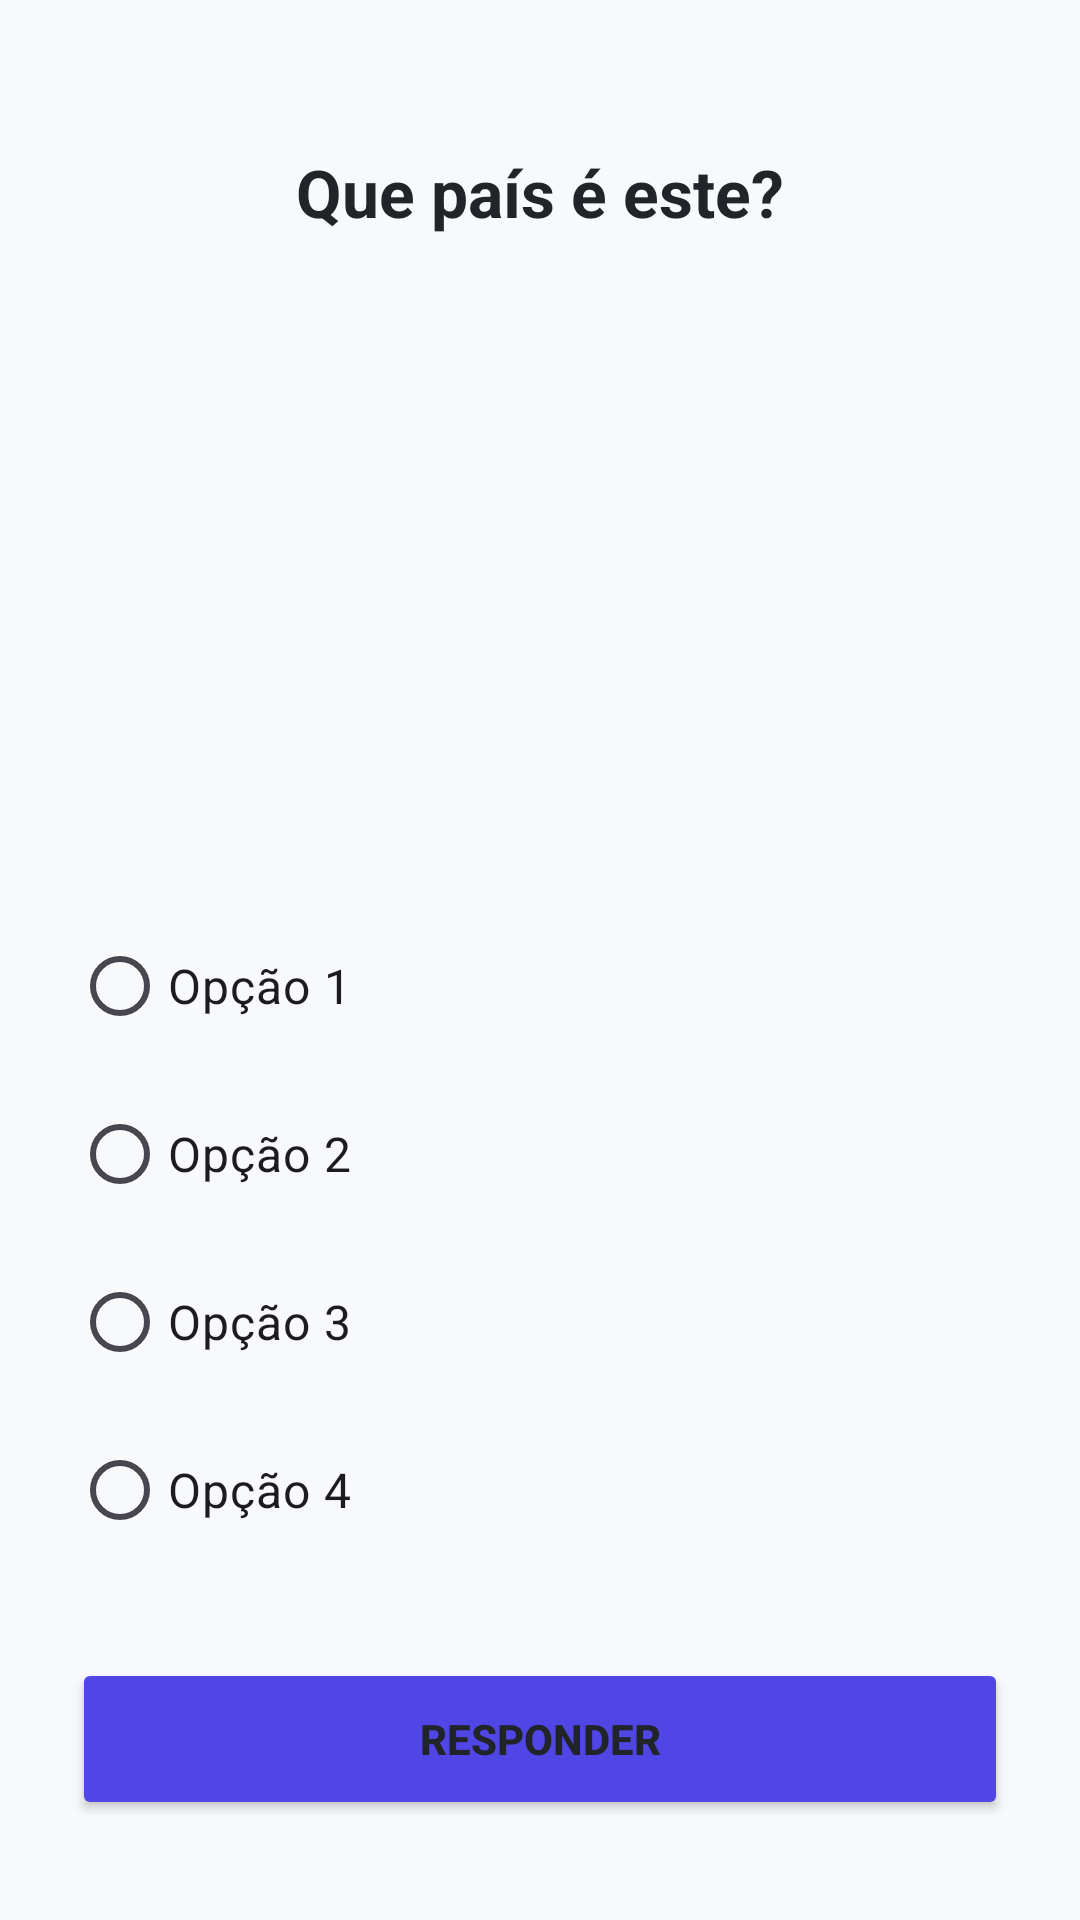

Here is an Android app screen rendered from its layout file. Give the layout XML and the strings, colors and styles it references.
<!-- AndroidManifest.xml: application theme Theme.Kotlinflagsquiz -->
<!-- res/layout/activity_quiz.xml -->
<?xml version="1.0" encoding="utf-8"?>
<LinearLayout xmlns:android="http://schemas.android.com/apk/res/android"
    android:layout_width="match_parent"
    android:layout_height="match_parent"
    android:orientation="vertical"
    android:padding="24dp"
    android:gravity="center"
    android:background="#F8F9FA">

    <TextView
        android:id="@+id/txtTituloPergunta"
        android:layout_width="wrap_content"
        android:layout_height="wrap_content"
        android:text="Que país é este?"
        android:textSize="22sp"
        android:textStyle="bold"
        android:textColor="#212529"
        android:layout_marginTop="16dp"
        android:layout_marginBottom="24dp" />

    
    <ImageView
        android:id="@+id/imgBandeira"
        android:layout_width="280dp"
        android:layout_height="170dp"
        android:scaleType="fitCenter"
        android:layout_marginBottom="32dp"
        android:contentDescription="Bandeira do País" />

    <RadioGroup
        android:id="@+id/radioGroup"
        android:layout_width="match_parent"
        android:layout_height="wrap_content"
        android:layout_marginBottom="32dp">

        <RadioButton
            android:id="@+id/rbOpcao1"
            android:layout_width="match_parent"
            android:layout_height="wrap_content"
            android:text="Opção 1"
            android:textSize="16sp"
            android:minHeight="48dp"
            android:layout_marginBottom="8dp" />

        <RadioButton
            android:id="@+id/rbOpcao2"
            android:layout_width="match_parent"
            android:layout_height="wrap_content"
            android:text="Opção 2"
            android:textSize="16sp"
            android:minHeight="48dp"
            android:layout_marginBottom="8dp" />

        <RadioButton
            android:id="@+id/rbOpcao3"
            android:layout_width="match_parent"
            android:layout_height="wrap_content"
            android:text="Opção 3"
            android:textSize="16sp"
            android:minHeight="48dp"
            android:layout_marginBottom="8dp" />

        <RadioButton
            android:id="@+id/rbOpcao4"
            android:layout_width="match_parent"
            android:layout_height="wrap_content"
            android:text="Opção 4"
            android:textSize="16sp"
            android:minHeight="48dp" />
    </RadioGroup>

    <Button
        android:id="@+id/btnResponder"
        android:layout_width="match_parent"
        android:layout_height="54dp"
        android:text="RESPONDER"
        android:textStyle="bold"
        android:backgroundTint="#4F46E5" />

</LinearLayout>
<!-- resources referenced by this layout -->
<resources>
  <style name="Theme.Kotlinflagsquiz" parent="Base.Theme.Kotlinflagsquiz" />
  <style name="Base.Theme.Kotlinflagsquiz" parent="Theme.Material3.DayNight.NoActionBar">
          <item name="android:windowBackground">#F8F9FA</item>
          <item name="android:textColor">#212529</item>
      </style>
</resources>
